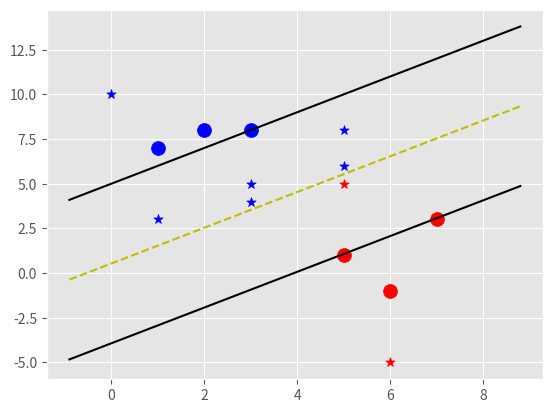

This chart was generated by the following Python code:
import matplotlib.pyplot as plt
from matplotlib import style
import numpy as np

style.use('ggplot')
# test

class Support_Vector_Machine:
    def __init__(self, visualization=True):
        self.visualization = visualization
        self.colors = {1: 'r', -1: 'b'}
        if self.visualization:
            self.fig = plt.figure()
            self.ax = self.fig.add_subplot(1, 1, 1)

    # train
    def fit(self, data):
        self.data = data
        # { ||w||: [w,b] }
        opt_dict = {}

        transforms = [[1, 1],
                      [-1, -1],
                      [1, -1],
                      [-1, 1]]

        all_data = []
        for yi in self.data:
            for featureset in self.data[yi]:
                for feature in featureset:
                    all_data.append(feature)

        self.max_feature_value = max(all_data)
        self.min_feature_value = min(all_data)
        all_data = None

        # support vectors yi(xi.w+b) = 1

        step_sizes = [self.max_feature_value * 0.1,
                      self.max_feature_value * 0.01,
                      # point of expense
                      self.max_feature_value * 0.001,]

        # extremely expensive
        b_range_multiple = 5
        # we don't need to make as small of steps
        # with b as we do with w
        b_multiple = 5

        latest_optimum = self.max_feature_value * 10

        for step in step_sizes:
            w = np.array([latest_optimum, latest_optimum])
            # we can do this because convex
            optimized = False
            while not optimized:
                for b in np.arange(-1 * (self.max_feature_value * b_range_multiple),
                                   self.max_feature_value * b_range_multiple,
                                   step * b_multiple):
                    for transformation in transforms:
                        w_t = w * transformation
                        found_option = True
                        # weakest link in the SVM fundamentally
                        # SMO attempts to fix this a bit
                        # yi (xi.w+b) >= 1
                        #
                        # #### add a break here later..
                        for i in self.data:
                            for xi in self.data[i]:
                                yi = i
                                if not yi * (np.dot(w_t, xi) + b) >= 1:
                                    found_option = False
                                # print(xi, ':', yi * (np.dot(w_t, xi) + b))

                        if found_option:
                            opt_dict[np.linalg.norm(w_t)] = [w_t, b]

                if w[0] < 0:
                    optimized = True
                    print('Optimized a step.')
                else:
                    # w = [5, 5]
                    # step = 1
                    # w- step = [4, 4]
                    w = w - step

            norms = sorted([n for n in opt_dict])
            # ||w|| : [w,b]
            opt_choice = opt_dict[norms[0]]
            self.w = opt_choice[0]
            self.b = opt_choice[1]
            latest_optimum = opt_choice[0][0] + step * 2
        for i in self.data:
            for xi in self.data[i]:
                yi = i
                print(xi, ':', yi * (np.dot(self.w, xi) + self.b))

        # pass

    def predict(self, features):
        # sign (x.w+b)
        classification = np.sign(np.dot(np.array(features), self.w) + self.b)
        if classification != 0 and self.visualization:
            self.ax.scatter(features[0], features[1], s=50, marker='*', c=self.colors[classification])
        return classification

    def visualize(self):
        [[self.ax.scatter(x[0], x[1], s=100, color=self.colors[i]) for x in data_dict[i]] for i in data_dict]

        # hyperplane = x.w+b
        # v = x.w+b
        # psv = 1
        # nsv = -1
        # dec = 0
        def hyperplane(x, w, b, v):
            return (-w[0] * x - b +v) / w[1]

        datarange = (self.min_feature_value * 0.9, self.max_feature_value * 1.1)
        hyp_x_min = datarange[0]
        hyp_x_max = datarange[1]

        # (w.x+b) = 1
        # positive support vector hyperplane
        psv1 = hyperplane(hyp_x_min, self.w, self.b, 1)
        psv2 = hyperplane(hyp_x_max, self.w, self.b, 1)
        self.ax.plot([hyp_x_min, hyp_x_max],[psv1, psv2], 'k')

        # (w.x+b) = -1
        # negative support vector hyperplane
        nsv1 = hyperplane(hyp_x_min, self.w, self.b, -1)
        nsv2 = hyperplane(hyp_x_max, self.w, self.b, -1)
        self.ax.plot([hyp_x_min, hyp_x_max], [nsv1, nsv2], 'k')

        # (w.x+b) = 0
        #
        db1 = hyperplane(hyp_x_min, self.w, self.b, 0)
        db2 = hyperplane(hyp_x_max, self.w, self.b, 0)
        self.ax.plot([hyp_x_min, hyp_x_max], [db1, db2], 'y--')

        plt.show()


data_dict = {-1: np.array([[1, 7],
                             [2, 8],
                             [3, 8],]),

              1: np.array([[5, 1],
                           [6,-1],
                           [7, 3],])}

svm = Support_Vector_Machine()
svm.fit(data=data_dict)

predict_us = [[0, 10],
              [1, 3],
              [3, 4],
              [3, 5],
              [5, 5],
              [5, 6],
              [6, -5],
              [5, 8]]

for p in predict_us:
    svm.predict(p)

svm.visualize()